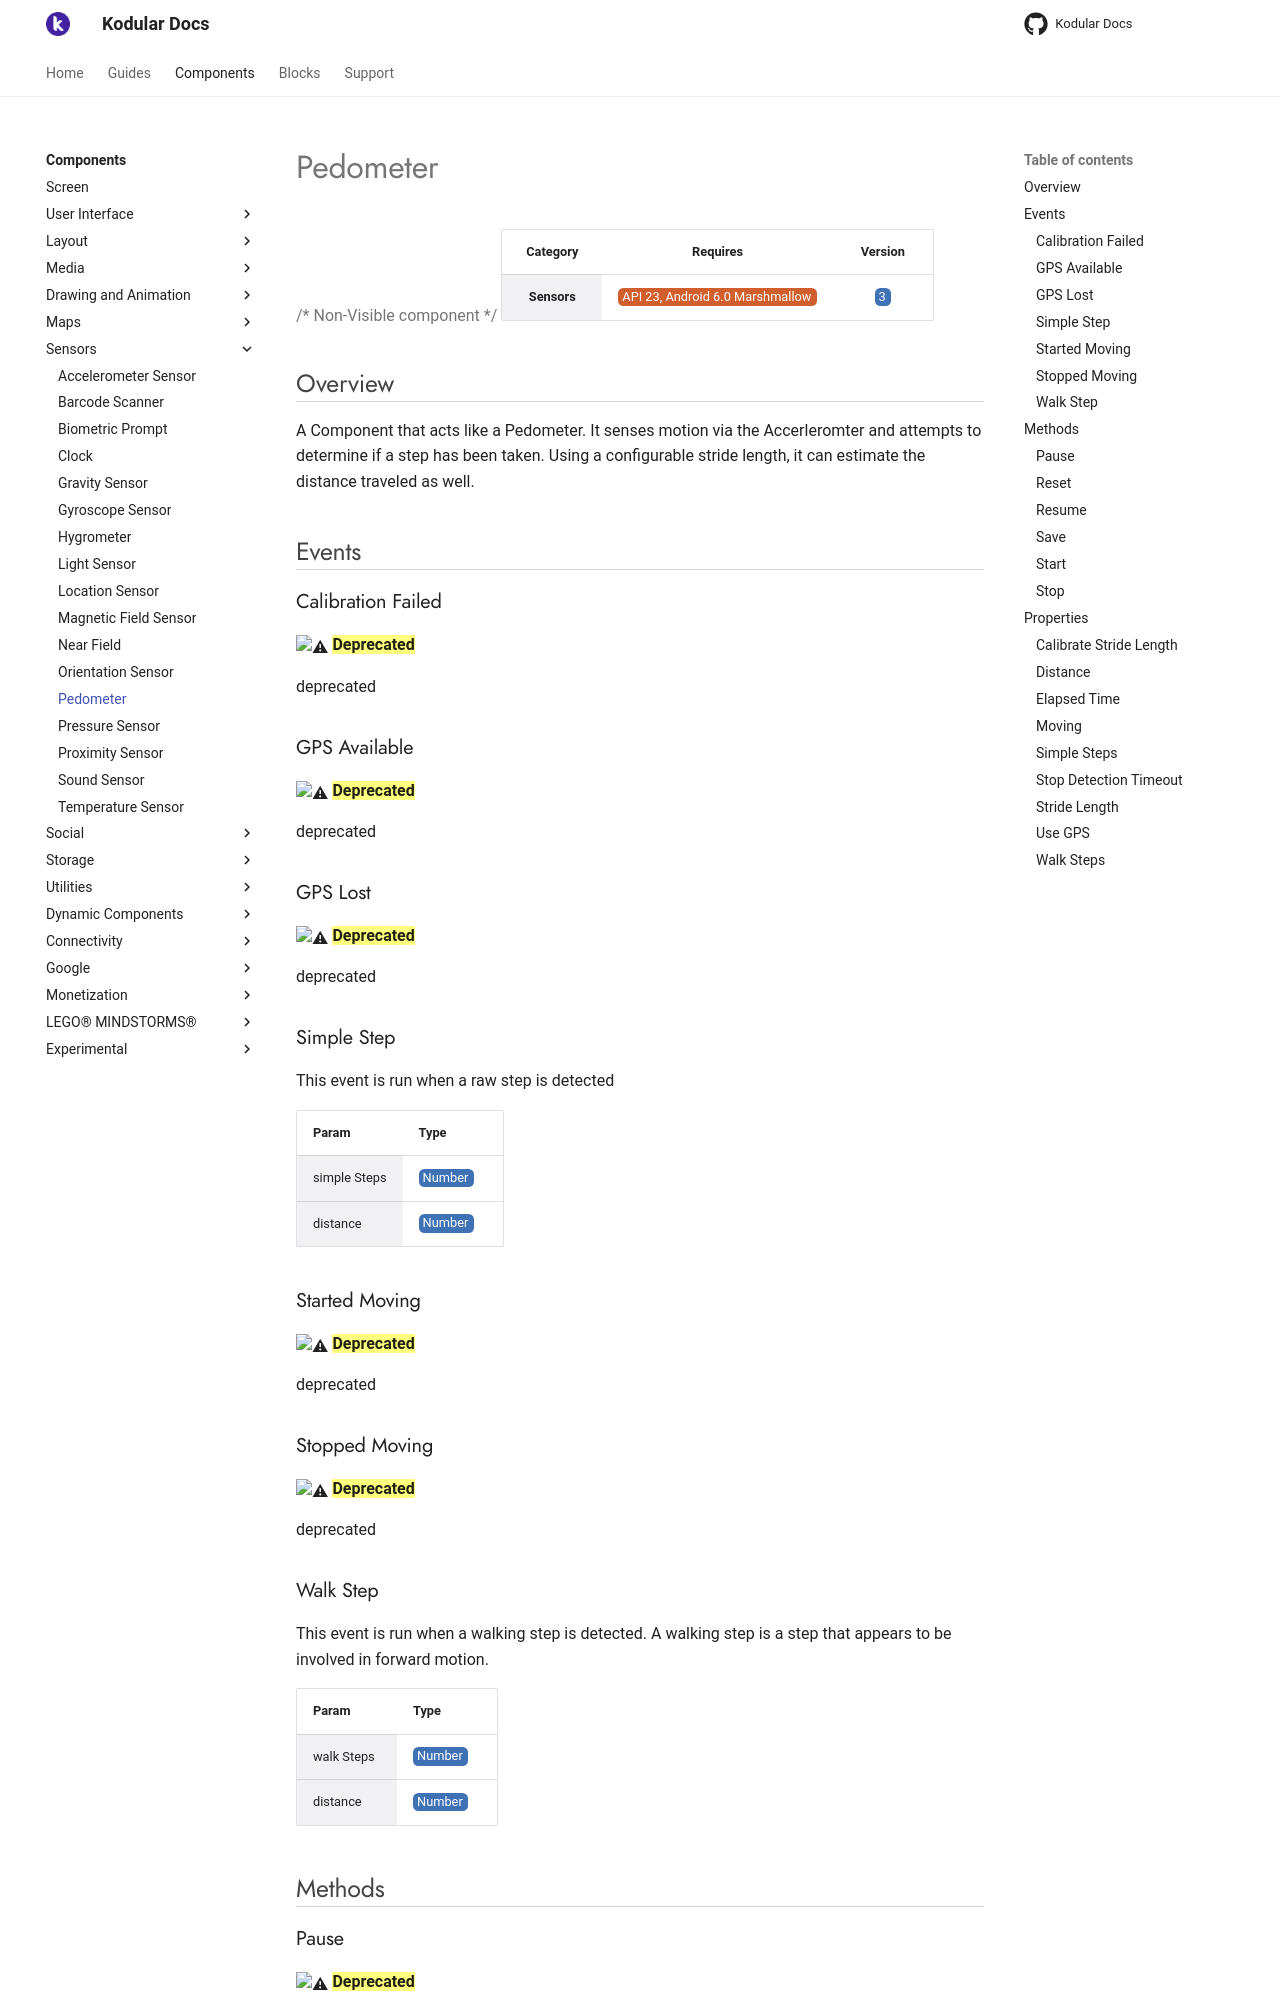

repository: Kodular/Documentation · page: components/sensors/pedometer/index.html · generator: jekyll

# Pedometer

{>> Non-Visible component<<}

| Category | Requires | Version |
|:--------:|:-------:|:--------:|
|**Sensors**|<span class="chip chip-any">API 23, Android 6.0 Marshmallow</span>|<span class="chip chip-number">3</span>|

## Overview

A Component that acts like a Pedometer. It senses motion via the Accerleromter and attempts to determine if a step has been taken. Using a configurable stride length, it can estimate the distance traveled as well.

## Events

### Calibration Failed

:warning: ==**Deprecated**==

deprecated

<div class="block" ai2-block="event" not-rendered="true" value="%7B%22componentName%22:%20%22Pedometer%22,%20%22name%22:%20%22Calibration%20Failed%22,%20%22param%22:%20%5B%5D%7D"></div>

### GPS Available

:warning: ==**Deprecated**==

deprecated

<div class="block" ai2-block="event" not-rendered="true" value="%7B%22componentName%22:%20%22Pedometer%22,%20%22name%22:%20%22GPS%20Available%22,%20%22param%22:%20%5B%5D%7D"></div>

### GPS Lost

:warning: ==**Deprecated**==

deprecated

<div class="block" ai2-block="event" not-rendered="true" value="%7B%22componentName%22:%20%22Pedometer%22,%20%22name%22:%20%22GPS%20Lost%22,%20%22param%22:%20%5B%5D%7D"></div>

### Simple Step

This event is run when a raw step is detected

<div class="block" ai2-block="event" not-rendered="true" value="%7B%22componentName%22:%20%22Pedometer%22,%20%22name%22:%20%22Simple%20Step%22,%20%22param%22:%20%5B%22simple%20Steps%22,%20%22distance%22%5D%7D"></div>

| Param | Type |
|--------|------|
|simple Steps|<span class="chip chip-number">Number</span>|
|distance|<span class="chip chip-number">Number</span>|

### Started Moving

:warning: ==**Deprecated**==

deprecated

<div class="block" ai2-block="event" not-rendered="true" value="%7B%22componentName%22:%20%22Pedometer%22,%20%22name%22:%20%22Started%20Moving%22,%20%22param%22:%20%5B%5D%7D"></div>

### Stopped Moving

:warning: ==**Deprecated**==

deprecated

<div class="block" ai2-block="event" not-rendered="true" value="%7B%22componentName%22:%20%22Pedometer%22,%20%22name%22:%20%22Stopped%20Moving%22,%20%22param%22:%20%5B%5D%7D"></div>

### Walk Step

This event is run when a walking step is detected. A walking step is a step that appears to be involved in forward motion.

<div class="block" ai2-block="event" not-rendered="true" value="%7B%22componentName%22:%20%22Pedometer%22,%20%22name%22:%20%22Walk%20Step%22,%20%22param%22:%20%5B%22walk%20Steps%22,%20%22distance%22%5D%7D"></div>

| Param | Type |
|--------|------|
|walk Steps|<span class="chip chip-number">Number</span>|
|distance|<span class="chip chip-number">Number</span>|

## Methods

### Pause

:warning: ==**Deprecated**==

Pause counting of steps and distance.

<div class="block" ai2-block="method" not-rendered="true" value="%7B%22componentName%22:%20%22Pedometer%22,%20%22name%22:%20%22Pause%22,%20%22output%22:%20false,%20%22param%22:%20%5B%5D%7D"></div>

### Reset

Resets the step counter, distance measure and time running.

<div class="block" ai2-block="method" not-rendered="true" value="%7B%22componentName%22:%20%22Pedometer%22,%20%22name%22:%20%22Reset%22,%20%22output%22:%20false,%20%22param%22:%20%5B%5D%7D"></div>

### Resume

:warning: ==**Deprecated**==

Resumes counting, synonym of Start.

<div class="block" ai2-block="method" not-rendered="true" value="%7B%22componentName%22:%20%22Pedometer%22,%20%22name%22:%20%22Resume%22,%20%22output%22:%20false,%20%22param%22:%20%5B%5D%7D"></div>

### Save

Saves the pedometer state to the phone. Permits permits accumulation of steps and distance between invocations of an App that uses the pedometer. Different Apps will have their own saved state.

<div class="block" ai2-block="method" not-rendered="true" value="%7B%22componentName%22:%20%22Pedometer%22,%20%22name%22:%20%22Save%22,%20%22output%22:%20false,%20%22param%22:%20%5B%5D%7D"></div>

### Start

Start counting steps

<div class="block" ai2-block="method" not-rendered="true" value="%7B%22componentName%22:%20%22Pedometer%22,%20%22name%22:%20%22Start%22,%20%22output%22:%20false,%20%22param%22:%20%5B%5D%7D"></div>

### Stop

Stop counting steps

<div class="block" ai2-block="method" not-rendered="true" value="%7B%22componentName%22:%20%22Pedometer%22,%20%22name%22:%20%22Stop%22,%20%22output%22:%20false,%20%22param%22:%20%5B%5D%7D"></div>

## Properties
